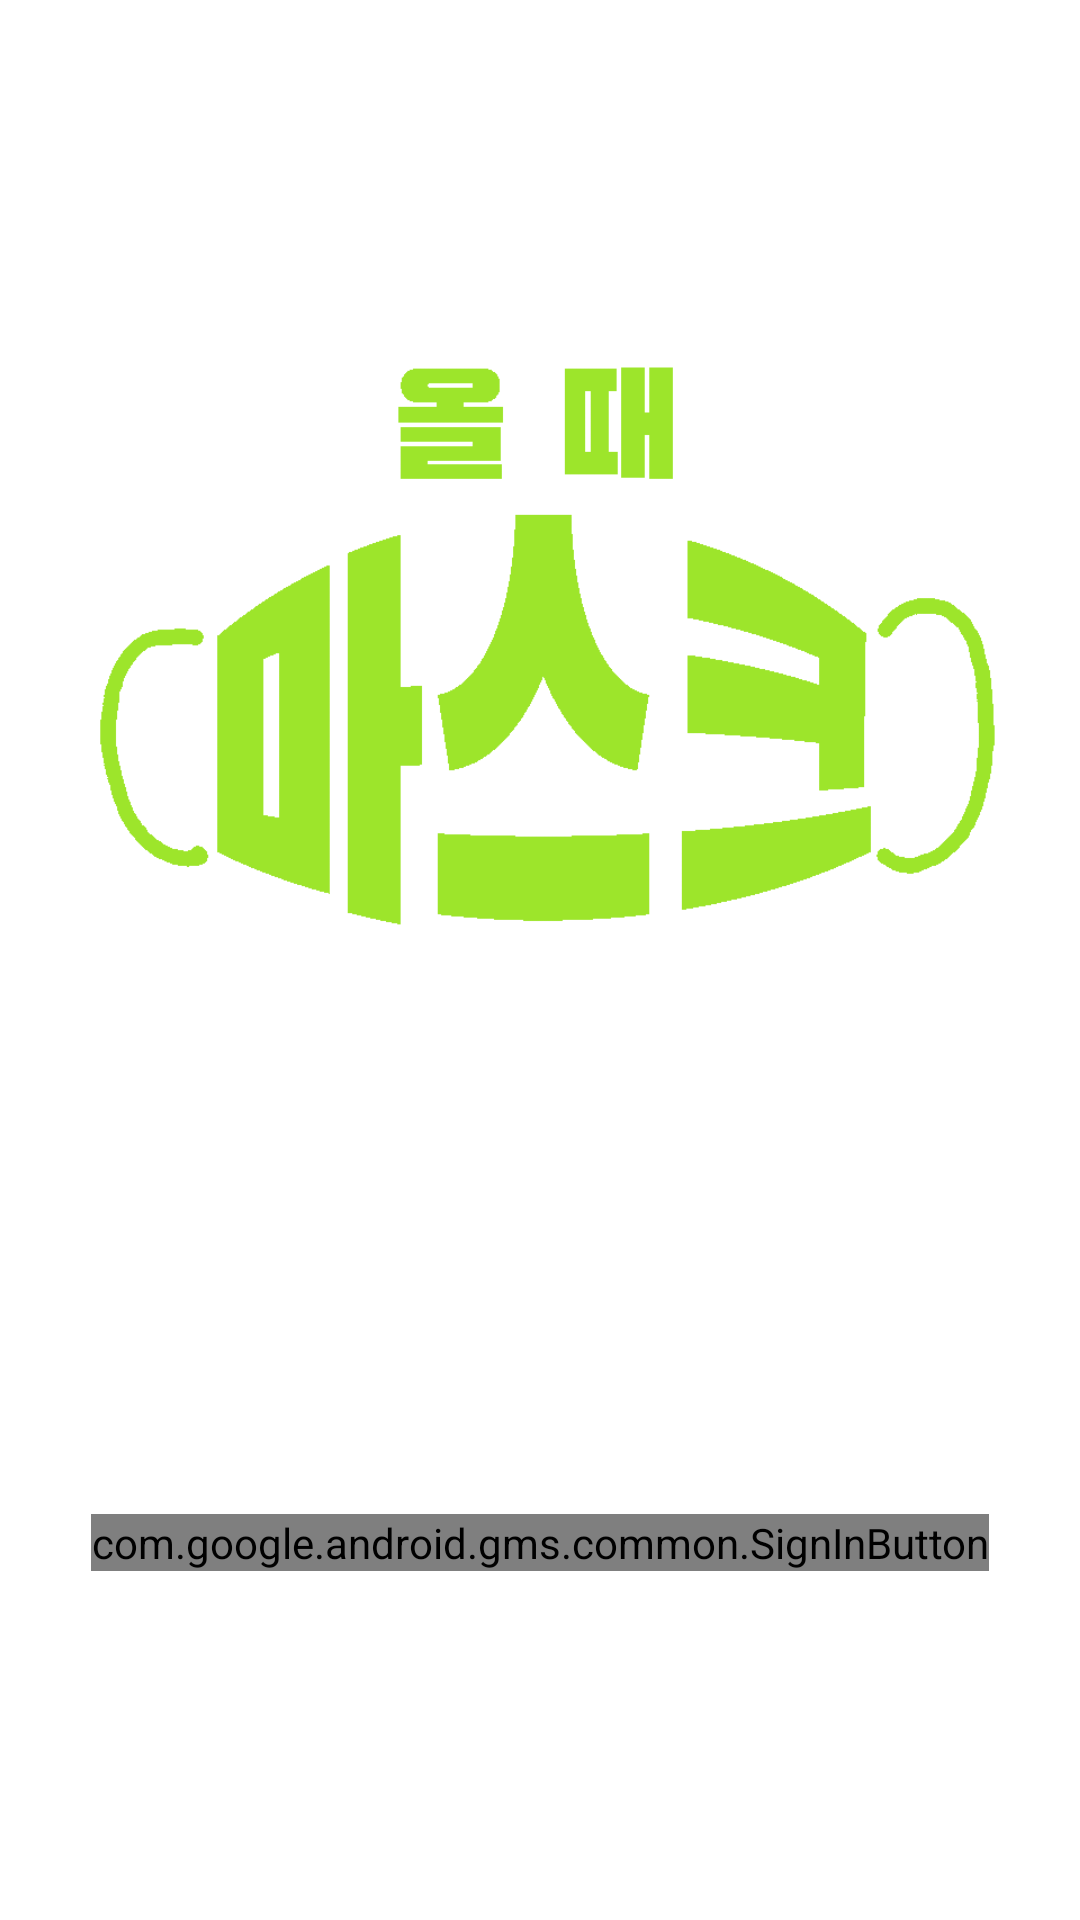

Android layout source for this screen:
<!-- AndroidManifest.xml: application theme AppTheme -->
<!-- res/layout/activity_login.xml -->
<?xml version="1.0" encoding="utf-8"?>
<androidx.constraintlayout.widget.ConstraintLayout xmlns:android="http://schemas.android.com/apk/res/android"
    xmlns:app="http://schemas.android.com/apk/res-auto"
    xmlns:tools="http://schemas.android.com/tools"
    android:layout_width="match_parent"
    android:layout_height="match_parent"
    tools:context=".Activity.LoginActivity"
    android:background="@color/white">

    <ImageView
        android:id="@+id/imageView"
        android:layout_width="300dp"
        android:layout_height="300dp"
        android:layout_marginTop="88dp"
        app:layout_constraintEnd_toEndOf="parent"
        app:layout_constraintHorizontal_bias="0.545"
        app:layout_constraintStart_toStartOf="parent"
        app:layout_constraintTop_toTopOf="parent"
        app:srcCompat="@drawable/splash" />

    <com.google.android.gms.common.SignInButton
        android:id="@+id/google_login_btn"
        android:layout_width="wrap_content"
        android:layout_height="wrap_content"
        app:layout_constraintBottom_toBottomOf="parent"
        app:layout_constraintEnd_toEndOf="parent"
        app:layout_constraintStart_toStartOf="parent"
        app:layout_constraintTop_toBottomOf="@+id/imageView" />
</androidx.constraintlayout.widget.ConstraintLayout>
<!-- resources referenced by this layout -->
<resources>
  <color name="white">#FFFFFF</color>
  <!-- drawable splash: png bitmap (drawable, 15421 bytes) -->
  <style name="AppTheme" parent="Theme.AppCompat.Light.DarkActionBar">
          
          <item name="colorPrimary">@color/colorPrimary</item>
          <item name="colorPrimaryDark">@color/colorPrimaryDark</item>
          <item name="colorAccent">@color/colorAccent</item>
          <item name="windowActionBar">false</item> <item name="windowNoTitle">true</item>
      </style>
  <color name="colorPrimary">#9DE52B</color>
  <color name="colorPrimaryDark">#628E15</color>
  <color name="colorAccent">#FCB939</color>
</resources>
